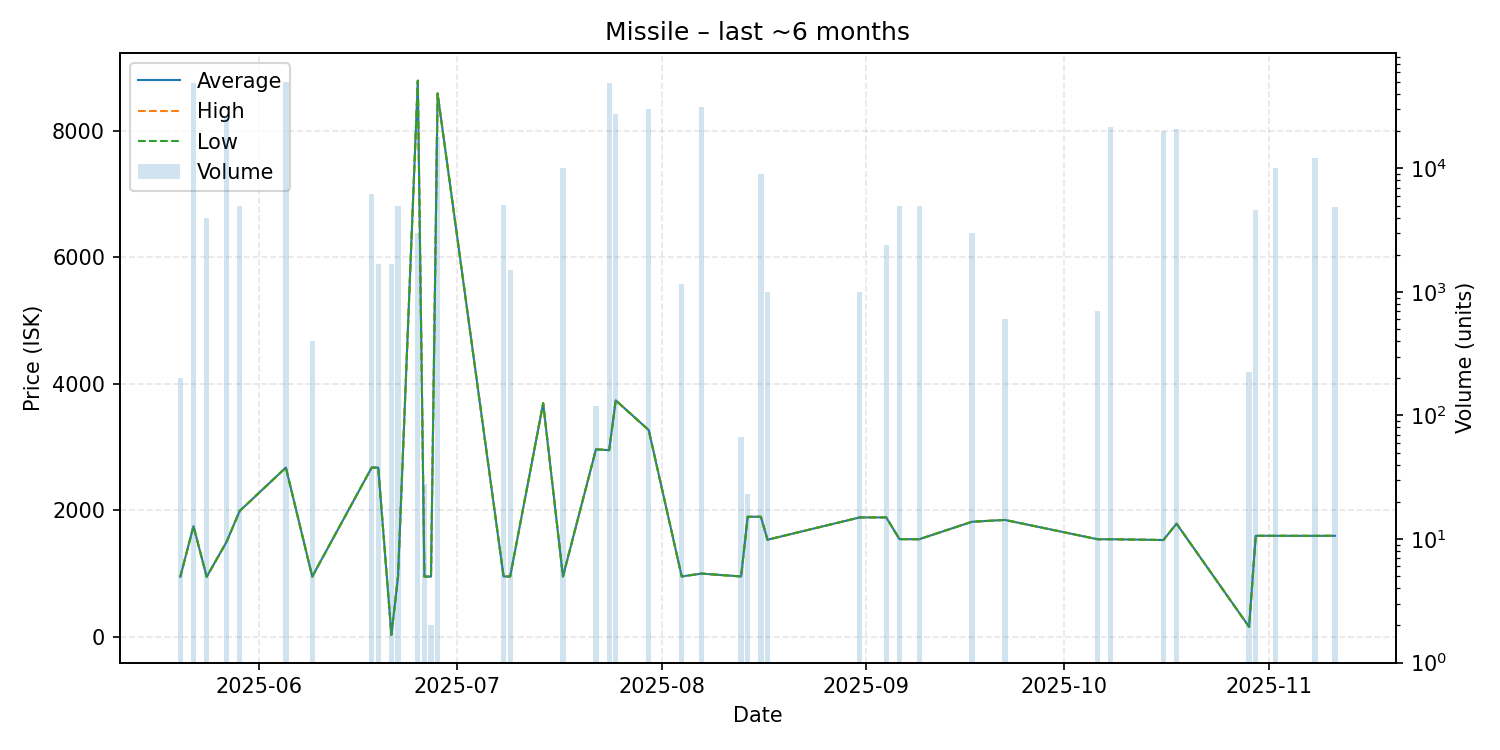

The data file committed next to this chart (first rows):
date, average, highest, lowest, order_count, volume
2025-05-20, 950.0, 950.0, 950.0, 1, 200
2025-05-22, 1750, 1750, 1750, 1, 49000
2025-05-24, 950.0, 950.0, 950.0, 2, 4003
2025-05-27, 1500, 1500, 1500, 2, 25998
2025-05-29, 1990, 1990, 1990, 2, 5000
2025-06-05, 2677, 2677, 2677, 7, 50000
2025-06-09, 952.7, 952.7, 952.7, 1, 400
2025-06-18, 2676, 2676, 2676, 1, 6200
2025-06-19, 2677, 2677, 2677, 1, 1672
2025-06-21, 31.0, 31.0, 31.0, 1, 1672
2025-06-22, 952.7, 952.7, 952.7, 1, 5000
2025-06-25, 8796, 8796, 8796, 3, 3000
2025-06-26, 952.7, 952.7, 952.7, 1, 28
2025-06-27, 952.7, 952.7, 952.7, 1, 2
2025-06-28, 8594, 8594, 8594, 2, 18000
2025-07-08, 955.0, 955.0, 955.0, 2, 5033
2025-07-09, 955.0, 955.0, 955.0, 1, 1500
2025-07-14, 3695, 3695, 3695, 1, 1
2025-07-17, 954.8, 954.8, 954.8, 1, 10000
2025-07-22, 2965, 2965, 2965, 1, 120
2025-07-24, 2953, 2955, 2950, 6, 49000
2025-07-25, 3741, 3741, 3741, 5, 27502
2025-07-30, 3269, 3269, 3269, 4, 30000
2025-08-04, 955.0, 955.0, 955.0, 1, 1163
2025-08-07, 1000, 1000, 1000, 2, 31475
2025-08-13, 954.8, 954.8, 954.8, 1, 67
2025-08-14, 1899, 1899, 1899, 1, 23
2025-08-16, 1899, 1899, 1899, 3, 8975
2025-08-17, 1536, 1536, 1536, 1, 1000
2025-08-31, 1889, 1889, 1889, 1, 1000
2025-09-04, 1889, 1889, 1889, 2, 2380
2025-09-06, 1545, 1545, 1545, 1, 5000
2025-09-09, 1544, 1544, 1544, 1, 5000
2025-09-17, 1820, 1820, 1820, 1, 3000
2025-09-22, 1849, 1849, 1849, 2, 600
2025-10-06, 1544, 1544, 1544, 1, 700
2025-10-08, 1544, 1544, 1544, 1, 21769
2025-10-16, 1531, 1531, 1531, 1, 20000
2025-10-18, 1790, 1790, 1790, 4, 20900
2025-10-29, 157.2, 157.2, 157.2, 1, 225
2025-10-30, 1598, 1598, 1598, 4, 4600
2025-11-02, 1598, 1598, 1598, 1, 10000
2025-11-08, 1597, 1597, 1597, 4, 12202
2025-11-11, 1598, 1598, 1598, 2, 4851
